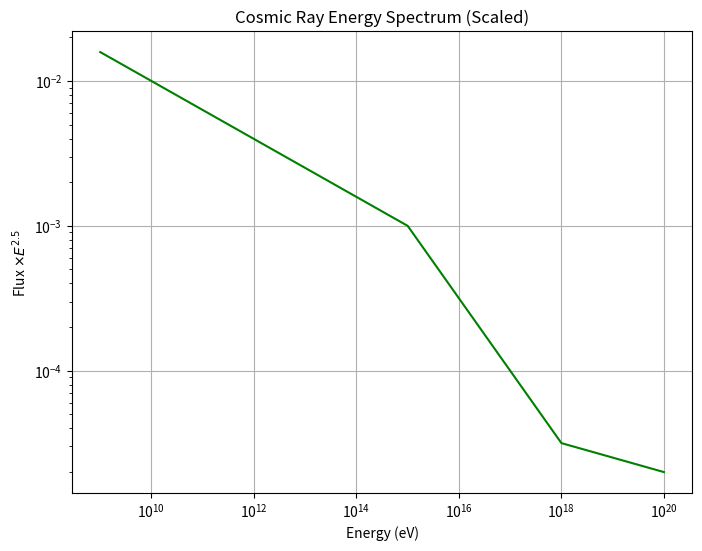

Source code (Python):
%matplotlib inline
import numpy as np
import matplotlib.pyplot as plt

def cosmic_ray():
    E = np.logspace(9, 20, 100) # eV
    # Power law flux ~ E^-2.7, knee at 1e15, ankle at 1e18
    flux = E**(-2.7)
    flux[E > 1e15] = (1e15)**(0.3) * E[E > 1e15]**(-3.0)
    flux[E > 1e18] = (1e15)**(0.3) * (1e18)**(-0.4) * E[E > 1e18]**(-2.6)
    
    plt.figure(figsize=(8, 6))
    plt.plot(E, flux * E**2.5, 'g-') # scaled by E^2.5 for visibility
    plt.xscale('log')
    plt.yscale('log')
    plt.title("Cosmic Ray Energy Spectrum (Scaled)")
    plt.xlabel("Energy (eV)")
    plt.ylabel("Flux $\\times E^{2.5}$")
    plt.grid(True)
    plt.show()

if __name__ == '__main__':
    cosmic_ray()
